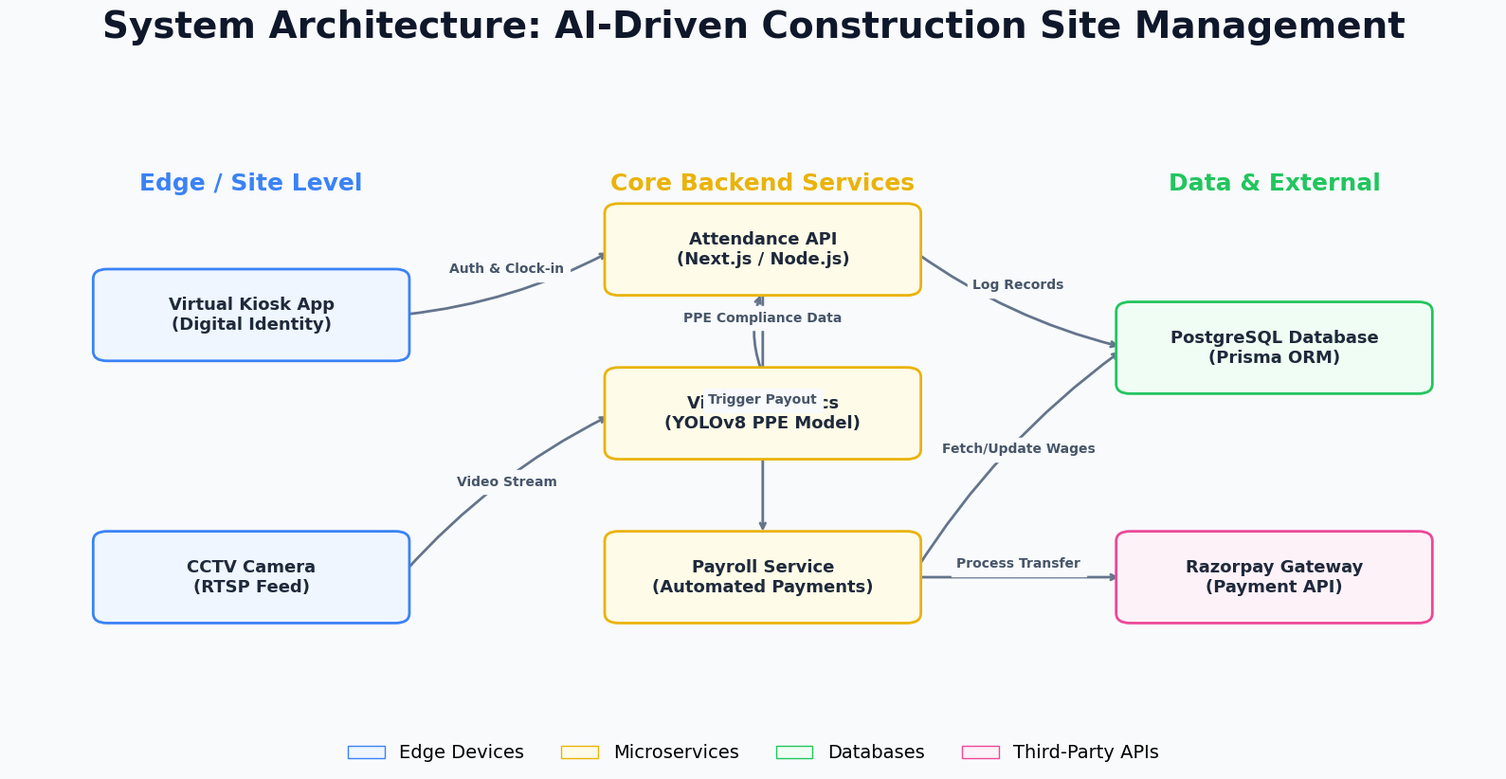

Python code for this plot:
import matplotlib.pyplot as plt
import matplotlib.patches as patches

# Setup the figure for 16:9 aspect ratio
plt.rcParams['font.sans-serif'] = ['Segoe UI', 'Arial', 'sans-serif']
fig, ax = plt.subplots(figsize=(16, 9), facecolor='#f8fafc')

# Remove axes
ax.axis('off')

# Box properties
box_width = 3.2
box_height = 1.2
radius = 0.15

# Define node styles
style_edge = {'facecolor': '#eff6ff', 'edgecolor': '#3b82f6', 'linewidth': 2}
style_core = {'facecolor': '#fefce8', 'edgecolor': '#eab308', 'linewidth': 2}
style_db = {'facecolor': '#f0fdf4', 'edgecolor': '#22c55e', 'linewidth': 2}
style_ext = {'facecolor': '#fdf2f8', 'edgecolor': '#ec4899', 'linewidth': 2}

nodes = {
    'Worker App': {'x': 1, 'y': 6, 'style': style_edge, 'label': 'Virtual Kiosk App\n(Digital Identity)'},
    'CCTV': {'x': 1, 'y': 2, 'style': style_edge, 'label': 'CCTV Camera\n(RTSP Feed)'},
    
    'Attendance': {'x': 6.5, 'y': 7, 'style': style_core, 'label': 'Attendance API\n(Next.js / Node.js)'},
    'Vision': {'x': 6.5, 'y': 4.5, 'style': style_core, 'label': 'Vision Analytics\n(YOLOv8 PPE Model)'},
    'Payroll': {'x': 6.5, 'y': 2, 'style': style_core, 'label': 'Payroll Service\n(Automated Payments)'},
    
    'DB': {'x': 12, 'y': 5.5, 'style': style_db, 'label': 'PostgreSQL Database\n(Prisma ORM)'},
    'Razorpay': {'x': 12, 'y': 2, 'style': style_ext, 'label': 'Razorpay Gateway\n(Payment API)'}
}

# Draw Nodes
for key, node in nodes.items():
    rect = patches.FancyBboxPatch(
        (node['x'], node['y']), box_width, box_height,
        boxstyle=f"round,pad=0.1,rounding_size={radius}",
        **node['style'], zorder=3
    )
    ax.add_patch(rect)
    ax.text(node['x'] + box_width/2, node['y'] + box_height/2, node['label'],
            ha='center', va='center', fontsize=13, fontweight='bold', color='#1e293b', zorder=4)

# Draw Column Titles
ax.text(1 + box_width/2, 8.5, 'Edge / Site Level', ha='center', fontsize=18, fontweight='bold', color='#3b82f6')
ax.text(6.5 + box_width/2, 8.5, 'Core Backend Services', ha='center', fontsize=18, fontweight='bold', color='#eab308')
ax.text(12 + box_width/2, 8.5, 'Data & External', ha='center', fontsize=18, fontweight='bold', color='#22c55e')

# Function to draw arrows
def draw_arrow(start_node, end_node, label='', connection_style="arc3,rad=0", shrink=10):
    start = nodes[start_node]
    end = nodes[end_node]
    
    # Calculate approximate centers
    start_x = start['x'] + box_width / 2
    start_y = start['y'] + box_height / 2
    end_x = end['x'] + box_width / 2
    end_y = end['y'] + box_height / 2
    
    # Determine attachment points based on relative positions
    if end_x > start_x + box_width:  # Left to Right
        x1, y1 = start['x'] + box_width, start_y
        x2, y2 = end['x'], end_y
    elif start_x > end_x + box_width: # Right to Left
        x1, y1 = start['x'], start_y
        x2, y2 = end['x'] + box_width, end_y
    elif end_y > start_y + box_height: # Bottom to Top
        x1, y1 = start_x, start['y'] + box_height
        x2, y2 = end_x, end['y']
    else: # Top to Bottom
        x1, y1 = start_x, start['y']
        x2, y2 = end_x, end['y'] + box_height

    ax.annotate('', xy=(x2, y2), xytext=(x1, y1),
                arrowprops=dict(arrowstyle="->", color="#64748b", lw=2, shrinkA=5, shrinkB=5, connectionstyle=connection_style),
                zorder=2)
    
    if label:
        # Calculate label position
        mid_x = (x1 + x2) / 2
        mid_y = (y1 + y2) / 2
        ax.text(mid_x, mid_y + 0.2, label, ha='center', va='center', fontsize=10, 
                color='#475569', backgroundcolor='#f8fafc', zorder=5, fontweight='semibold')

# Draw connections
draw_arrow('Worker App', 'Attendance', 'Auth & Clock-in', connection_style="arc3,rad=0.1")
draw_arrow('CCTV', 'Vision', 'Video Stream', connection_style="arc3,rad=-0.1")
draw_arrow('Vision', 'Attendance', 'PPE Compliance Data', connection_style="arc3,rad=-0.2")
draw_arrow('Attendance', 'DB', 'Log Records', connection_style="arc3,rad=0.1")
draw_arrow('Attendance', 'Payroll', 'Trigger Payout')
draw_arrow('Payroll', 'DB', 'Fetch/Update Wages', connection_style="arc3,rad=-0.1")
draw_arrow('Payroll', 'Razorpay', 'Process Transfer', connection_style="arc3,rad=0")

# Set Plot limits
ax.set_xlim(0, 16)
ax.set_ylim(0, 9.5)

# Add main title
plt.suptitle('System Architecture: AI-Driven Construction Site Management', 
             fontsize=28, fontweight='bold', color='#0f172a', y=0.96)

# Add Legend manually
legend_elements = [
    patches.Patch(facecolor='#eff6ff', edgecolor='#3b82f6', label='Edge Devices'),
    patches.Patch(facecolor='#fefce8', edgecolor='#eab308', label='Microservices'),
    patches.Patch(facecolor='#f0fdf4', edgecolor='#22c55e', label='Databases'),
    patches.Patch(facecolor='#fdf2f8', edgecolor='#ec4899', label='Third-Party APIs')
]
ax.legend(handles=legend_elements, loc='lower center', bbox_to_anchor=(0.5, -0.05), ncol=4, frameon=False, fontsize=14)

plt.tight_layout(rect=[0, 0.05, 1, 0.9])
plt.savefig('system_architecture_ppt.png', dpi=300, bbox_inches='tight')
print("Architecture Diagram saved to system_architecture_ppt.png")
